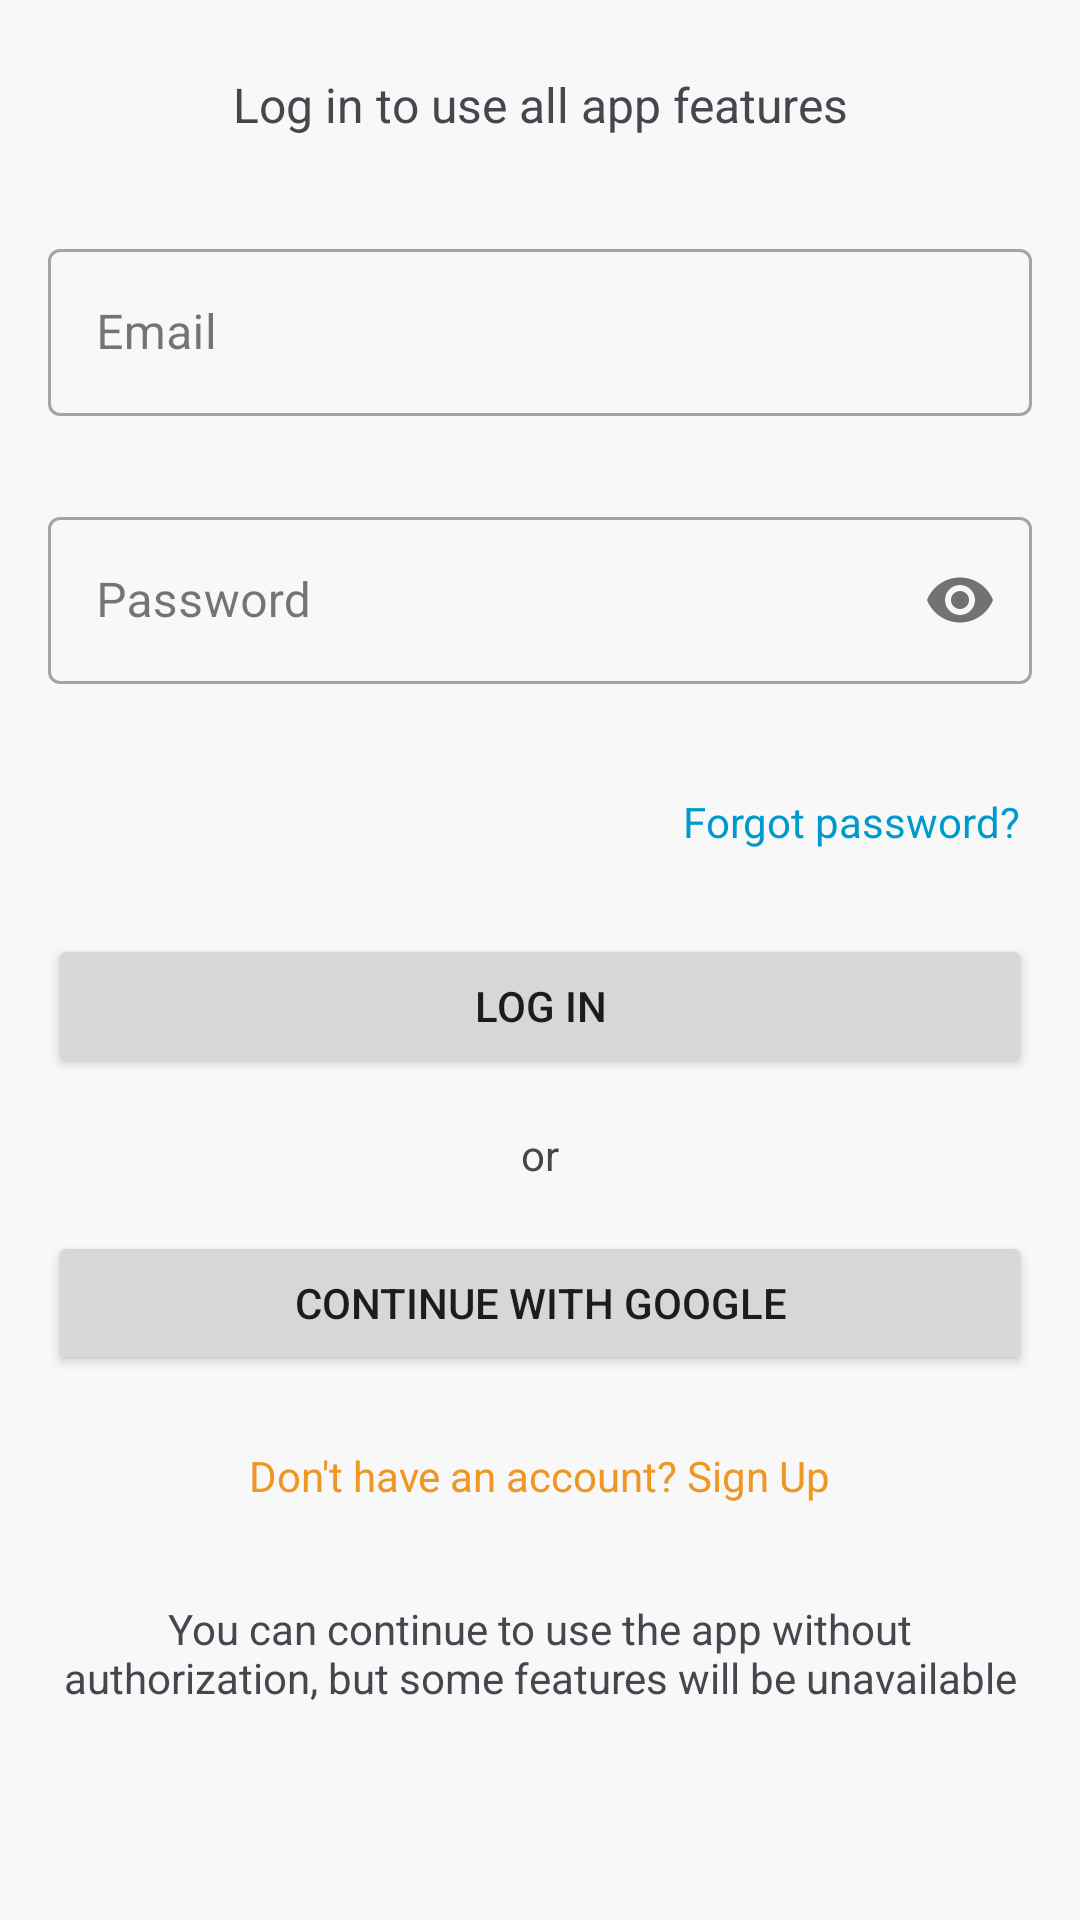

The Android layout XML behind this screen, and the referenced resources:
<!-- AndroidManifest.xml: application theme Theme.Cooking -->
<!-- res/layout/fragment_auth.xml -->
<?xml version="1.0" encoding="utf-8"?>
<ScrollView xmlns:android="http://schemas.android.com/apk/res/android"
    xmlns:app="http://schemas.android.com/apk/res-auto"
    xmlns:tools="http://schemas.android.com/tools"
    android:layout_width="match_parent"
    android:layout_height="match_parent"
    android:fillViewport="true">

    <androidx.constraintlayout.widget.ConstraintLayout
        android:layout_width="match_parent"
        android:layout_height="wrap_content"
        android:padding="16dp">



        <TextView
            android:id="@+id/subtitle_text_view"
            android:layout_width="0dp"
            android:layout_height="wrap_content"
            android:layout_marginTop="8dp"
            android:text="@string/auth_fragment_title"
            android:textAlignment="center"
            android:textSize="16sp"
            app:layout_constraintEnd_toEndOf="parent"
            app:layout_constraintStart_toStartOf="parent"
            app:layout_constraintTop_toTopOf="parent"
            />

        <com.google.android.material.textfield.TextInputLayout
            android:id="@+id/email_input_layout"
            style="@style/Widget.MaterialComponents.TextInputLayout.OutlinedBox"
            android:layout_width="match_parent"
            android:layout_height="wrap_content"
            android:layout_marginTop="32dp"
            android:hint="@string/start_activity_email_hint"
            app:errorEnabled="true"
            app:layout_constraintEnd_toEndOf="parent"
            app:layout_constraintStart_toStartOf="parent"
            app:layout_constraintTop_toBottomOf="@+id/subtitle_text_view">

            <com.google.android.material.textfield.TextInputEditText
                android:id="@+id/email_edit_text"
                android:layout_width="match_parent"
                android:layout_height="wrap_content"
                android:inputType="textEmailAddress" />
        </com.google.android.material.textfield.TextInputLayout>

        <com.google.android.material.textfield.TextInputLayout
            android:id="@+id/password_input_layout"
            style="@style/Widget.MaterialComponents.TextInputLayout.OutlinedBox"
            android:layout_width="match_parent"
            android:layout_height="wrap_content"
            android:layout_marginTop="8dp"
            android:hint="@string/start_activity_password_hint"
            app:errorEnabled="true"
            app:layout_constraintEnd_toEndOf="parent"
            app:layout_constraintStart_toStartOf="parent"
            app:layout_constraintTop_toBottomOf="@+id/email_input_layout"
            app:passwordToggleEnabled="true">

            <com.google.android.material.textfield.TextInputEditText
                android:id="@+id/password_edit_text"
                android:layout_width="match_parent"
                android:layout_height="wrap_content"
                android:inputType="textPassword" />
        </com.google.android.material.textfield.TextInputLayout>

        <TextView
                android:id="@+id/forgotPasswordTextView"
                android:layout_width="wrap_content"
                android:layout_height="wrap_content"
                android:layout_marginTop="12dp"
                android:text="@string/auth_fragment_forgot_password"
                android:textColor="@android:color/holo_blue_dark"
                android:clickable="true"
                android:focusable="true"
                android:padding="4dp"
                app:layout_constraintEnd_toEndOf="parent"
                app:layout_constraintTop_toBottomOf="@id/password_input_layout" />


        <Button
            android:id="@+id/login_button"
            android:layout_width="match_parent"
            android:layout_height="wrap_content"
            android:layout_marginTop="24dp"
            android:text="@string/login"
            app:layout_constraintEnd_toEndOf="parent"
            app:layout_constraintStart_toStartOf="parent"
            app:layout_constraintTop_toBottomOf="@+id/forgotPasswordTextView" />

        <TextView
            android:id="@+id/or_text_view"
            android:layout_width="wrap_content"
            android:layout_height="wrap_content"
            android:layout_marginTop="16dp"
            android:text="@string/start_activity_or_divider"
            app:layout_constraintEnd_toEndOf="parent"
            app:layout_constraintStart_toStartOf="parent"
            app:layout_constraintTop_toBottomOf="@+id/login_button" />

        <Button
            android:id="@+id/google_login_button"
            android:layout_width="match_parent"
            android:layout_height="wrap_content"
            android:layout_marginTop="16dp"
            android:text="@string/start_activity_google_login_button"
            app:icon="@drawable/ic_google"
            app:layout_constraintEnd_toEndOf="parent"
            app:layout_constraintStart_toStartOf="parent"
            app:layout_constraintTop_toBottomOf="@+id/or_text_view" />

        <TextView
            android:id="@+id/register_text_view"
            android:layout_width="wrap_content"
            android:layout_height="wrap_content"
            android:layout_marginTop="24dp"
            android:text="@string/start_activity_no_account_register_link"
            android:textColor="@color/md_theme_primary"
            app:layout_constraintEnd_toEndOf="parent"
            app:layout_constraintStart_toStartOf="parent"
            app:layout_constraintTop_toBottomOf="@+id/google_login_button" />

        <TextView
            android:id="@+id/skip_login_text_view"
            android:layout_width="wrap_content"
            android:layout_height="wrap_content"
            android:layout_marginTop="32dp"
            android:text="@string/auth_fragment_guest_mode_info"
            android:textAlignment="center"
            android:textSize="14sp"
            app:layout_constraintBottom_toBottomOf="parent"
            app:layout_constraintEnd_toEndOf="parent"
            app:layout_constraintStart_toStartOf="parent"
            app:layout_constraintTop_toBottomOf="@+id/register_text_view"
            app:layout_constraintVertical_bias="0.0" />

        <ProgressBar
            android:id="@+id/login_progress_bar"
            android:layout_width="wrap_content"
            android:layout_height="wrap_content"
            android:visibility="gone"
            app:layout_constraintBottom_toBottomOf="parent"
            app:layout_constraintEnd_toEndOf="parent"
            app:layout_constraintStart_toStartOf="parent"
            app:layout_constraintTop_toTopOf="parent" />

    </androidx.constraintlayout.widget.ConstraintLayout>
</ScrollView>
<!-- resources referenced by this layout -->
<resources>
  <color name="md_theme_primary">#ee9724</color>
  <!-- drawable ic_google (drawable) -->
  <?xml version="1.0" encoding="utf-8"?>
  <vector xmlns:android="http://schemas.android.com/apk/res/android"
      android:width="24dp"
      android:height="24dp"
      android:viewportWidth="24"
      android:viewportHeight="24">
      <path
          android:fillColor="#4285F4"
          android:pathData="M21.35,11.1H12.18V13.83H17.69C17.36,15.64 15.79,17.27 13.36,17.27C10.47,17.27 8.14,14.93 8.14,12.05C8.14,9.17 10.47,6.83 13.36,6.83C14.83,6.83 16.06,7.45 16.96,8.32L18.94,6.34C17.51,5 15.54,4.1 13.36,4.1C8.96,4.1 5.36,7.7 5.36,12.1C5.36,16.5 8.96,20.1 13.36,20.1C17.76,20.1 20.96,17.1 20.96,12.2C20.96,11.8 20.91,11.45 20.85,11.1H21.35Z"/>
  </vector>
  <string name="auth_fragment_forgot_password">Forgot password?</string>
  <string name="auth_fragment_guest_mode_info">You can continue to use the app without authorization, but some features will be unavailable</string>
  <string name="auth_fragment_title">Log in to use all app features</string>
  <string name="login">Log In</string>
  <string name="start_activity_email_hint">Email</string>
  <string name="start_activity_google_login_button">Continue with Google</string>
  <string name="start_activity_no_account_register_link">Don\'t have an account? Sign Up</string>
  <string name="start_activity_or_divider">or</string>
  <string name="start_activity_password_hint">Password</string>
  <color name="md_theme_onPrimary">#FFFFFF</color>
  <color name="md_theme_primaryContainer">#FFDEAD</color>
  <color name="md_theme_onPrimaryContainer">#452700</color>
  <color name="md_theme_secondary">#757575</color>
  <color name="md_theme_onSecondary">#FFFFFF</color>
  <color name="md_theme_secondaryContainer">#E0E0E0</color>
  <color name="md_theme_onSecondaryContainer">#1C1B1F</color>
  <color name="md_theme_tertiary">#EC407A</color>
  <color name="md_theme_onTertiary">#FFFFFF</color>
  <color name="md_theme_tertiaryContainer">#F48FB1</color>
  <color name="md_theme_onTertiaryContainer">#FFFFFF</color>
  <color name="md_theme_error">#BA1A1A</color>
  <color name="md_theme_onError">#FFFFFF</color>
  <color name="md_theme_errorContainer">#FFDAD6</color>
  <color name="md_theme_onErrorContainer">#410002</color>
  <color name="md_theme_background">#f8f8f8</color>
  <color name="md_theme_onBackground">#1C1B1F</color>
  <color name="md_theme_surface">#f8f8f8</color>
  <color name="md_theme_onSurface">#1C1B1F</color>
  <color name="md_theme_surfaceVariant">#EEEEEE</color>
  <color name="md_theme_onSurfaceVariant">#616161</color>
  <color name="md_theme_outline">#E0E0E0</color>
  <color name="md_theme_outlineVariant">#BDBDBD</color>
  <color name="md_theme_inverseSurface">#313033</color>
  <color name="md_theme_inverseOnSurface">#F4EFF4</color>
  <color name="md_theme_inversePrimary">#FFB74D</color>
  <color name="md_theme_primaryFixed">#FFDAB9</color>
  <color name="md_theme_onPrimaryFixed">#2A1800</color>
  <color name="md_theme_primaryFixedDim">#FFB74D</color>
  <color name="md_theme_onPrimaryFixedVariant">#5D4000</color>
  <color name="md_theme_secondaryFixed">#E7E0EC</color>
  <color name="md_theme_onSecondaryFixed">#1E192B</color>
  <color name="md_theme_secondaryFixedDim">#CBC4D6</color>
  <color name="md_theme_onSecondaryFixedVariant">#4A4458</color>
  <color name="md_theme_tertiaryFixed">#FFD8E4</color>
  <color name="md_theme_onTertiaryFixed">#370B1E</color>
  <color name="md_theme_tertiaryFixedDim">#FFAFD0</color>
  <color name="md_theme_onTertiaryFixedVariant">#6A3B52</color>
  <color name="md_theme_surfaceDim">#DADADA</color>
  <color name="md_theme_surfaceBright">#f8f8f8</color>
  <color name="md_theme_surfaceContainerLowest">#FFFFFF</color>
  <color name="md_theme_surfaceContainerLow">#FDFDFD</color>
  <color name="md_theme_surfaceContainer">#FFFFFF</color>
  <color name="md_theme_surfaceContainerHigh">#F3F3F3</color>
  <color name="md_theme_surfaceContainerHighest">#EEEEEE</color>
</resources>
